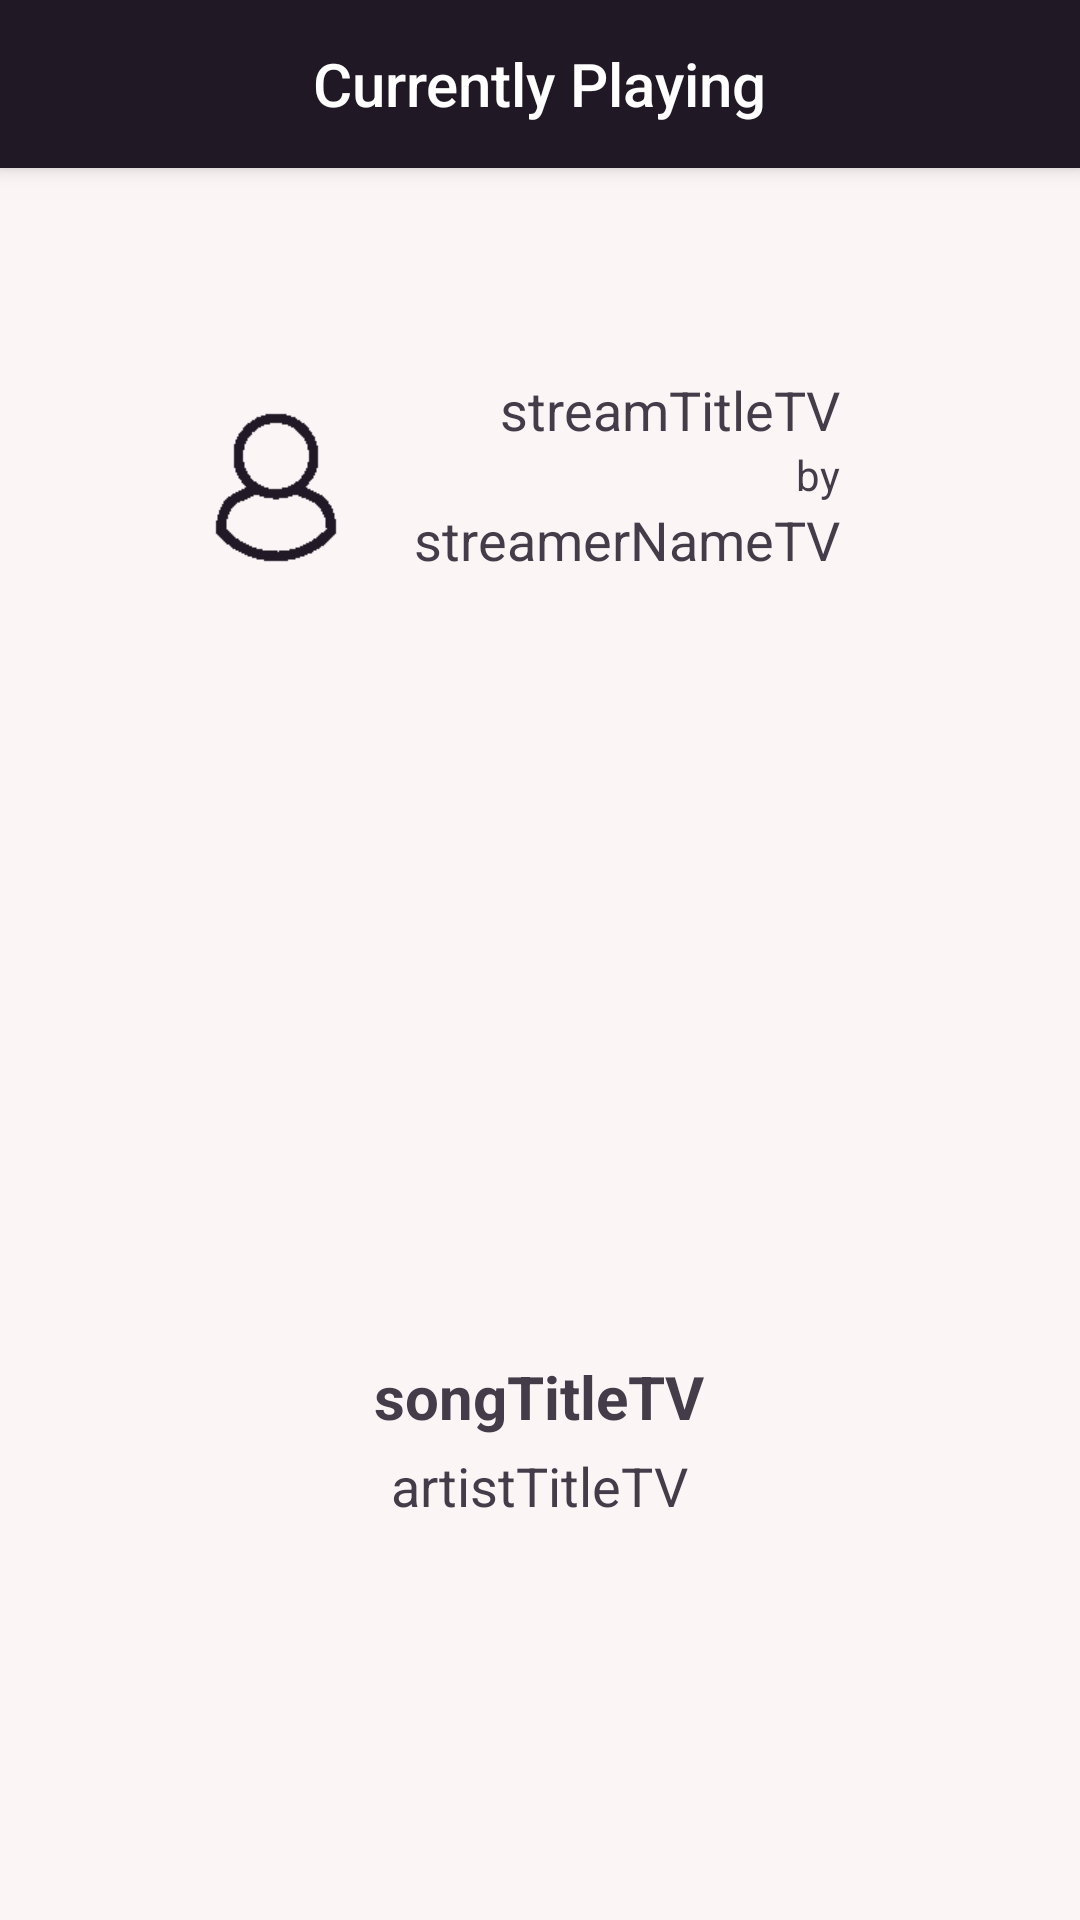

This screen was rendered from an Android layout file. Write that file and the resources it references.
<!-- AndroidManifest.xml: activity theme AppTheme.NoActionBar -->
<!-- res/layout/activity_currently_playing.xml -->
<?xml version="1.0" encoding="utf-8"?>
<android.support.design.widget.CoordinatorLayout xmlns:android="http://schemas.android.com/apk/res/android"
    xmlns:app="http://schemas.android.com/apk/res-auto"
    xmlns:tools="http://schemas.android.com/tools"
    android:id="@+id/main_content"
    android:layout_width="match_parent"
    android:layout_height="match_parent"
    android:fitsSystemWindows="true"
    tools:context="com.example.sfreyman.djam.GoLiveActivity">

    <android.support.design.widget.AppBarLayout
        android:id="@+id/appbar"
        android:layout_width="match_parent"
        android:layout_height="wrap_content"
        android:paddingTop="@dimen/appbar_padding_top"
        android:theme="@style/AppTheme.AppBarOverlay">

        <android.support.v7.widget.Toolbar
            android:id="@+id/toolbar"
            android:layout_width="match_parent"
            android:layout_height="?attr/actionBarSize"
            android:background="?attr/colorPrimary"
            app:layout_scrollFlags="scroll|enterAlways"
            app:popupTheme="@style/AppTheme.PopupOverlay">

            <TextView
                android:layout_width="wrap_content"
                android:layout_height="wrap_content"
                android:text="Currently Playing"
                android:textColor="@color/white"
                android:textSize="20dp"
                android:layout_gravity="center_horizontal"
                android:textAppearance="@style/TextAppearance.AppCompat.Widget.ActionBar.Title"/>

        </android.support.v7.widget.Toolbar>

    </android.support.design.widget.AppBarLayout>

    <RelativeLayout
        android:layout_width="match_parent"
        android:layout_height="match_parent">

        <TextView
            android:id="@+id/streamTitleTV"
            android:layout_width="wrap_content"
            android:layout_height="wrap_content"
            android:layout_alignEnd="@+id/songArtworkIV"
            android:layout_alignRight="@+id/songArtworkIV"
            android:layout_marginTop="80dp"
            android:layout_marginRight="20dp"
            android:text="streamTitleTV"
            android:layout_above="@+id/byText"
            android:textColor="@color/colorPrimary"
            android:textSize="18sp" />

        <TextView
            android:id="@+id/byText"
            android:layout_width="wrap_content"
            android:layout_height="wrap_content"
            android:layout_alignEnd="@+id/streamTitleTV"
            android:layout_alignRight="@+id/streamTitleTV"
            android:layout_above="@+id/streamerNameTV"
            android:text="by"
            android:textColor="@color/colorPrimary" />

        <TextView
            android:id="@+id/streamerNameTV"
            android:layout_width="wrap_content"
            android:layout_height="wrap_content"
            android:text="streamerNameTV"
            android:textSize="18sp"
            android:layout_above="@id/songArtworkIV"
            android:layout_alignRight="@+id/byText"
            android:layout_alignEnd="@+id/byText"
            android:textColor="@color/colorPrimary" />

        <ImageView
            android:id="@+id/streamerProfPicIV"
            android:layout_width="64dp"
            android:layout_height="64dp"
            android:layout_alignStart="@+id/songArtworkIV"
            android:layout_above="@+id/songArtworkIV"
            android:layout_alignLeft="@+id/songArtworkIV"
            android:layout_marginTop="100dp"
            android:src="@drawable/profile_pic_filler_icon"/>

        <ImageView
            android:id="@+id/songArtworkIV"
            android:layout_width="240dp"
            android:layout_height="240dp"
            android:layout_centerHorizontal="true"
            android:layout_centerInParent="true"
            android:layout_marginTop="8dp" />

        <TextView
            android:id="@+id/songTitleTV"
            android:layout_width="wrap_content"
            android:layout_height="wrap_content"
            android:layout_below="@+id/songArtworkIV"
            android:layout_centerHorizontal="true"
            android:layout_marginTop="12dp"
            android:textSize="20sp"
            android:text="songTitleTV"
            android:textStyle="bold"
            android:textColor="@color/colorPrimary"
            android:gravity="center"/>

        <TextView
            android:id="@+id/artistTitleTV"
            android:layout_width="wrap_content"
            android:layout_height="wrap_content"
            android:layout_below="@+id/songTitleTV"
            android:layout_centerHorizontal="true"
            android:layout_marginTop="4dp"
            android:textSize="18sp"
            android:text="artistTitleTV"
            android:textColor="@color/colorPrimary"
            android:gravity="center"/>

    </RelativeLayout>


</android.support.design.widget.CoordinatorLayout>
<!-- resources referenced by this layout -->
<resources>
  <color name="colorPrimary">#443C48</color>
  <color name="white">#FFFFFF</color>
  <!-- drawable profile_pic_filler_icon: png bitmap (drawable, 15326 bytes) -->
  <style name="AppTheme.AppBarOverlay" parent="ThemeOverlay.AppCompat.Dark.ActionBar" />
  <style name="AppTheme.PopupOverlay" parent="ThemeOverlay.AppCompat.Dark" />
  <style name="AppTheme.NoActionBar">
          <item name="windowActionBar">false</item>
          <item name="windowNoTitle">true</item>
      </style>
</resources>
